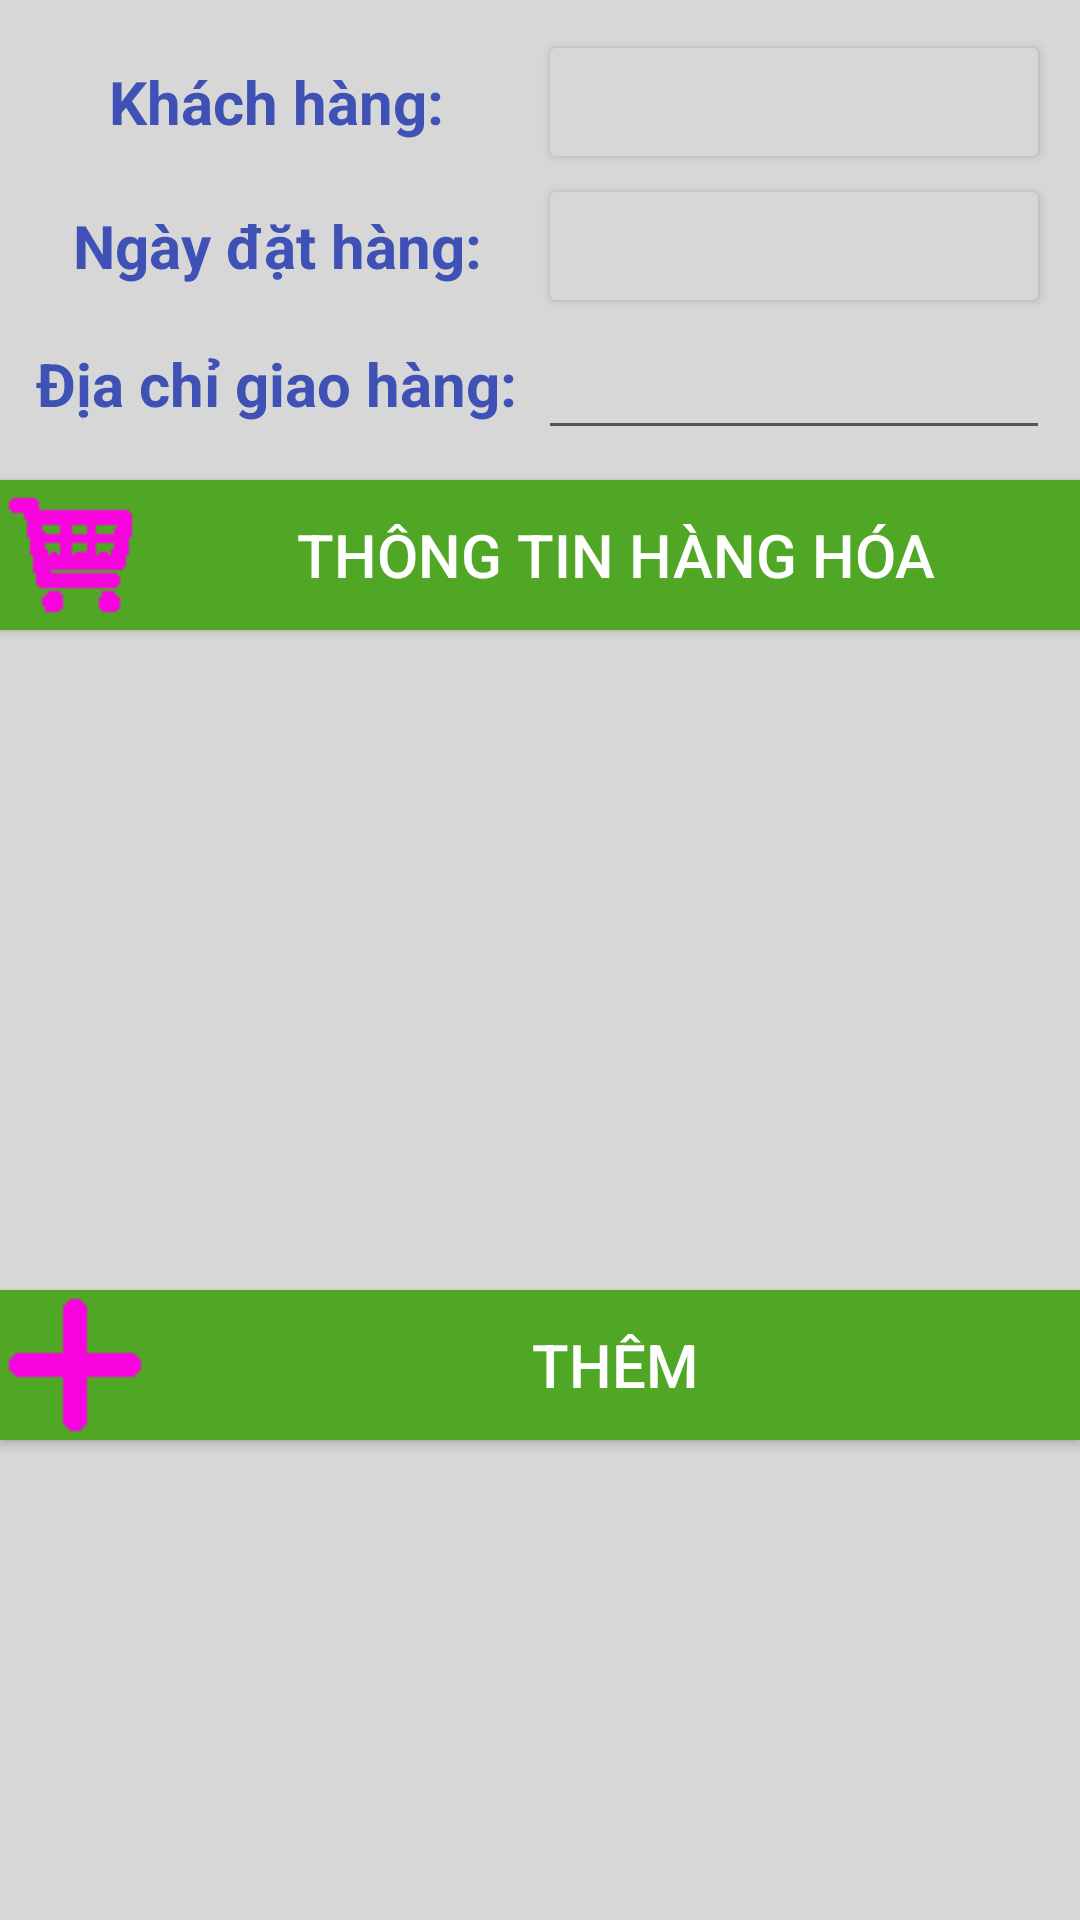

The Android layout XML behind this screen, and the referenced resources:
<!-- AndroidManifest.xml: application theme AppTheme -->
<!-- res/layout/them_moi_don_hang.xml -->
<?xml version="1.0" encoding="utf-8"?>
<LinearLayout xmlns:android="http://schemas.android.com/apk/res/android"
    android:layout_width="match_parent"
    android:layout_height="match_parent" android:orientation="vertical"
    android:background="@color/suong_mat_ong">
    <TableLayout
        android:layout_width="match_parent"
        android:layout_height="wrap_content"
        android:layout_margin="10dp">
        <TableRow
            android:id="@+id/TableRow1"
            android:layout_width="match_parent">
            <TextView
                android:layout_height="match_parent"
                android:layout_width="match_parent"
                android:text="Khách hàng: "
                android:gravity="center"
                style="@style/Tieu_de_2"
                android:layout_weight="1"/>
            <LinearLayout
                android:layout_weight="20"
                android:layout_width="match_parent"
                android:layout_height="match_parent"
                android:orientation="horizontal">
                <Button
                    android:onClick="suaTTKhachHang2"
                    android:id="@+id/tdh_ten_khach_hang"
                    android:layout_height="match_parent"
                    android:layout_width="fill_parent"
                    android:gravity="center"
                    android:layout_gravity="bottom"
                    android:layout_weight="20"
                    />

            </LinearLayout>>
        </TableRow>
        <TableRow
            android:id="@+id/TableRow2"
            android:layout_width="match_parent">
            <TextView
                android:layout_height="match_parent"
                android:layout_width="match_parent"
                android:text="Ngày đặt hàng: "
                style="@style/Tieu_de_2"
                android:gravity="center"
                android:layout_weight="1"/>
            <Button
                android:onClick="suaNgayGio2"
                android:id="@+id/tdh_ngay_dat_hang"
                android:layout_height="match_parent"
                android:layout_width="fill_parent"
                style="@style/thuong"
                android:gravity="center"
                android:layout_weight="20" />
        </TableRow>
        <TableRow
            android:id="@+id/TableRow3"
            android:layout_width="match_parent">
            <TextView
                android:layout_height="match_parent"
                android:layout_width="match_parent"
                android:text="Địa chỉ giao hàng: "
                style="@style/Tieu_de_2"
                android:gravity="center"
                android:layout_weight="1"/>
            <EditText
                android:id="@+id/tdh_dia_chi"
                android:layout_height="match_parent"
                android:layout_width="fill_parent"
                style="@style/thuong"
                android:gravity="center"
                android:layout_weight="20"/>
        </TableRow>
    </TableLayout>>
    <Button
        android:onClick="themHangHoa2"
        android:id="@+id/tdh_hang_hoa"
        android:layout_width="match_parent"
        android:layout_height="wrap_content"
        style="@style/button"
        android:drawableLeft="@drawable/shopping1"
        android:text="Thông tin hàng hóa"/>
    <Button
        android:onClick="themDonHang2"
        android:layout_marginTop="220dp"
        android:id="@+id/tdh_them"
        android:layout_width="match_parent"
        android:layout_height="wrap_content"
        android:text="Thêm"
        style="@style/button"
        android:drawableLeft="@drawable/add1"
        />
</LinearLayout>
<!-- resources referenced by this layout -->
<resources>
  <color name="suong_mat_ong">#d7d7d7</color>
  <!-- drawable add1: png bitmap (drawable, 2941 bytes) -->
  <!-- drawable shopping1: png bitmap (drawable, 3031 bytes) -->
  <style name="Tieu_de_2">
          <item name="android:textStyle">bold</item>
          <item name="android:textSize">20sp</item>
          <item name="android:textColor">@color/colorPrimary</item>
      </style>
  <style name="button">
          <item name="android:textSize">20sp</item>
          <item name="android:background">#50A625</item>
          <item name="android:textColor">#ffffff</item>
      </style>
  <style name="thuong">
          <item name="android:textStyle">normal</item>
          <item name="android:textSize">20sp</item>
          <item name="android:textColor">@color/colorPrimaryDark</item>
      </style>
  <style name="AppTheme" parent="Theme.AppCompat.Light">
          
          <item name="colorPrimary">@color/colorPrimary</item>
          <item name="colorPrimaryDark">@color/colorPrimaryDark</item>
          <item name="colorAccent">@color/colorAccent</item>
      </style>
  <color name="colorPrimary">#3F51B5</color>
  <color name="colorPrimaryDark">#1230ef</color>
  <color name="colorAccent">#fffafa</color>
</resources>
